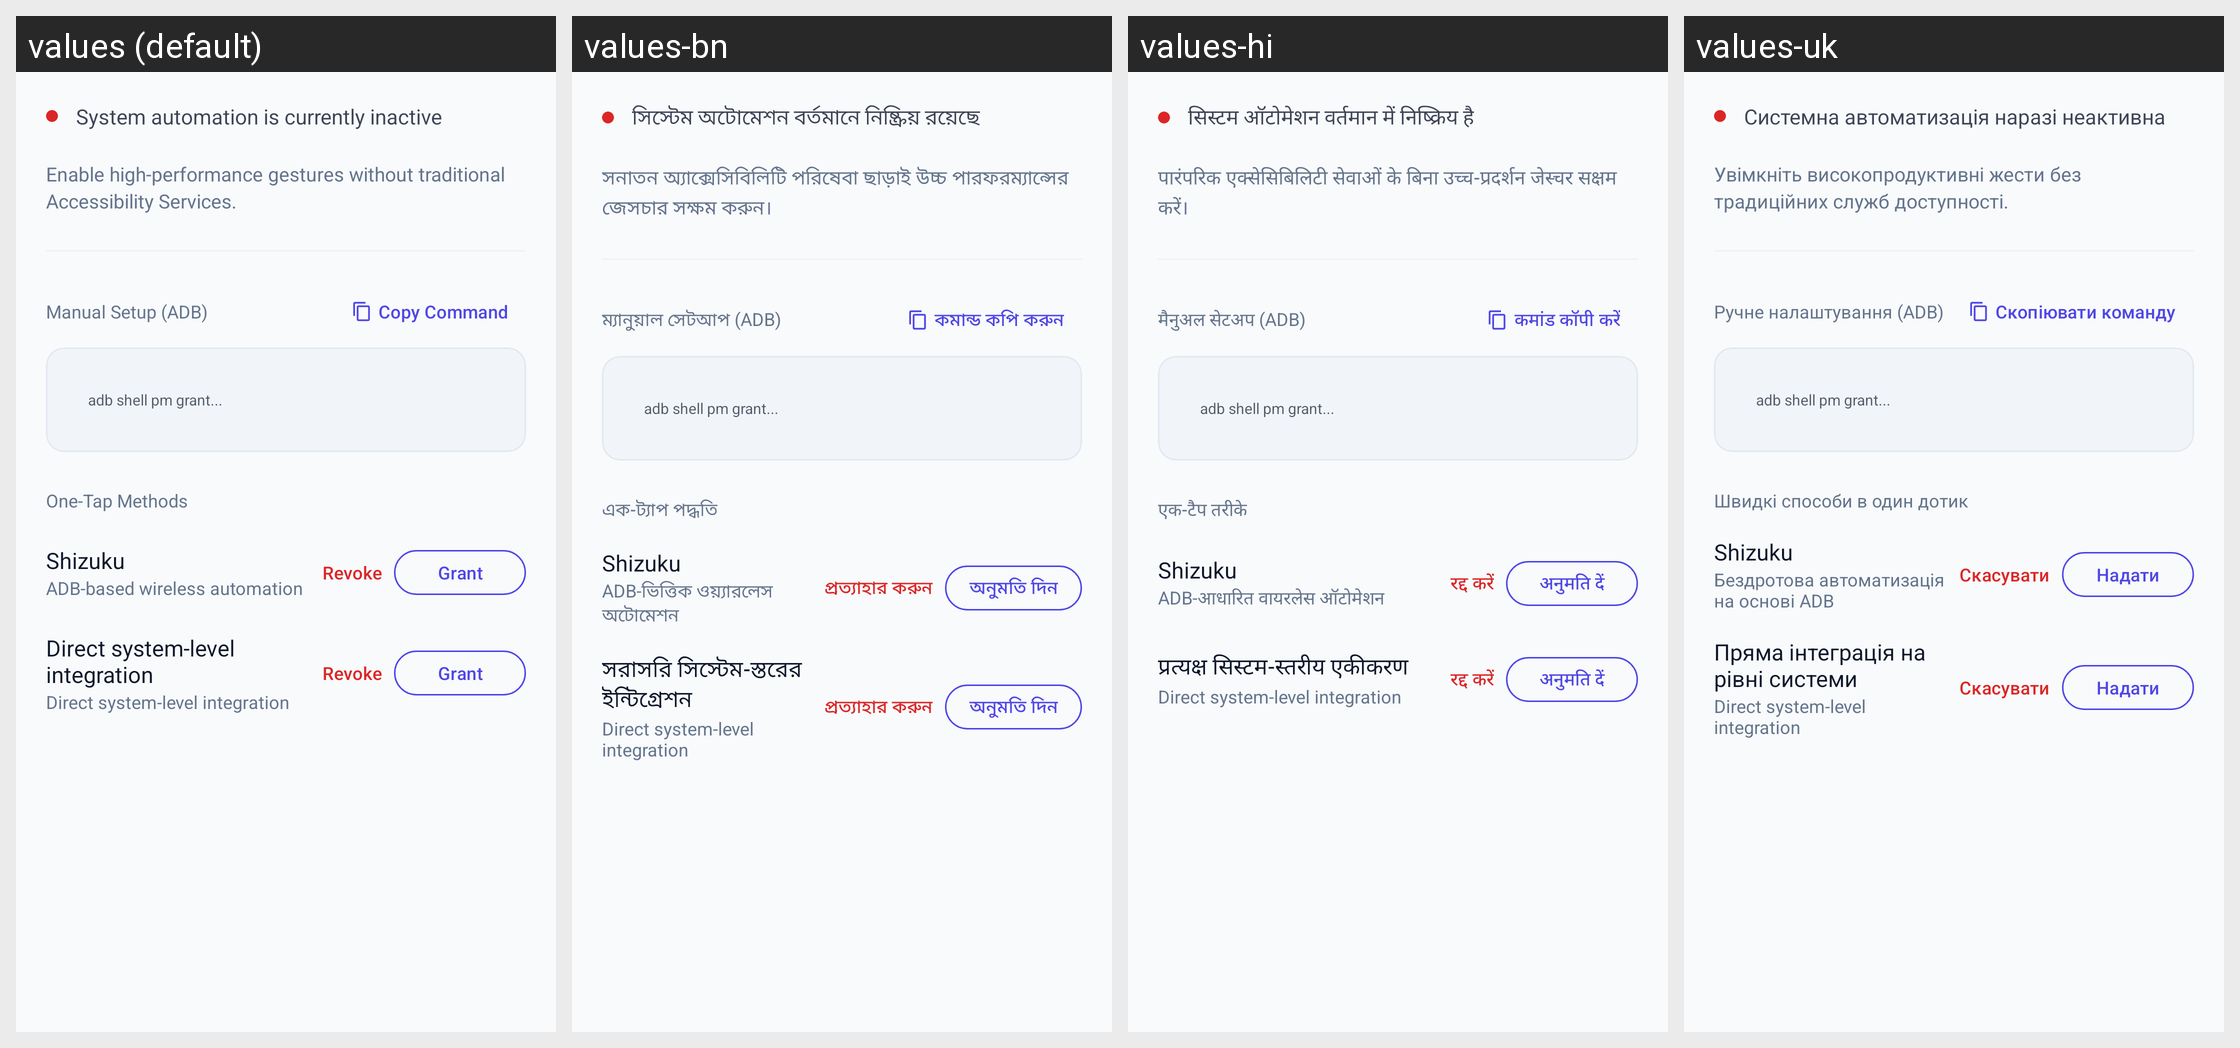

Locale-by-locale string values for the Android screen shown in this grid:
Android screen res/layout/layout_secure_settings_dialog.xml rendered under 4 locales, left to right: values (default), values-bn, values-hi, values-uk. Device: Nexus 5 (rendered at 1080×1920; each locale shown at half size, 540×960, under a caption strip naming it); theme Theme.SidePanel.M3.
Other locales in the repository, not shown: values-es.
Strings drawn on this screen, with the default value and each locale's value (text and hints the layout hard-codes, and strings that could not be matched under every locale, appear in the picture but are not listed):

secure_status_inactive
  values: System automation is currently inactive
  values-bn: সিস্টেম অটোমেশন বর্তমানে নিষ্ক্রিয় রয়েছে
  values-hi: सिस्टम ऑटोमेशन वर्तमान में निष्क्रिय है
  values-uk: Системна автоматизація наразі неактивна

secure_desc
  values: Enable high-performance gestures without traditional Accessibility Services.
  values-bn: সনাতন অ্যাক্সেসিবিলিটি পরিষেবা ছাড়াই উচ্চ পারফরম্যান্সের জেসচার সক্ষম করুন।
  values-hi: पारंपरिक एक्सेसिबिलिटी सेवाओं के बिना उच्च-प्रदर्शन जेस्चर सक्षम करें।
  values-uk: Увімкніть високопродуктивні жести без традиційних служб доступності.

secure_manual_adb
  values: Manual Setup (ADB)
  values-bn: ম্যানুয়াল সেটআপ (ADB)
  values-hi: मैनुअल सेटअप (ADB)
  values-uk: Ручне налаштування (ADB)

secure_copy_cmd
  values: Copy Command
  values-bn: কমান্ড কপি করুন
  values-hi: कमांड कॉपी करें
  values-uk: Скопіювати команду

secure_one_tap
  values: One-Tap Methods
  values-bn: এক-ট্যাপ পদ্ধতি
  values-hi: एक-टैप तरीके
  values-uk: Швидкі способи в один дотик

secure_shizuku_desc
  values: ADB-based wireless automation
  values-bn: ADB-ভিত্তিক ওয়্যারলেস অটোমেশন
  values-hi: ADB-आधारित वायरलेस ऑटोमेशन
  values-uk: Бездротова автоматизація на основі ADB

btn_revoke
  values: Revoke
  values-bn: প্রত্যাহার করুন
  values-hi: रद्द करें
  values-uk: Скасувати

btn_grant
  values: Grant
  values-bn: অনুমতি দিন
  values-hi: अनुमति दें
  values-uk: Надати

secure_root_desc
  values: Direct system-level integration
  values-bn: সরাসরি সিস্টেম-স্তরের ইন্টিগ্রেশন
  values-hi: प्रत्यक्ष सिस्टम-स्तरीय एकीकरण
  values-uk: Пряма інтеграція на рівні системи
